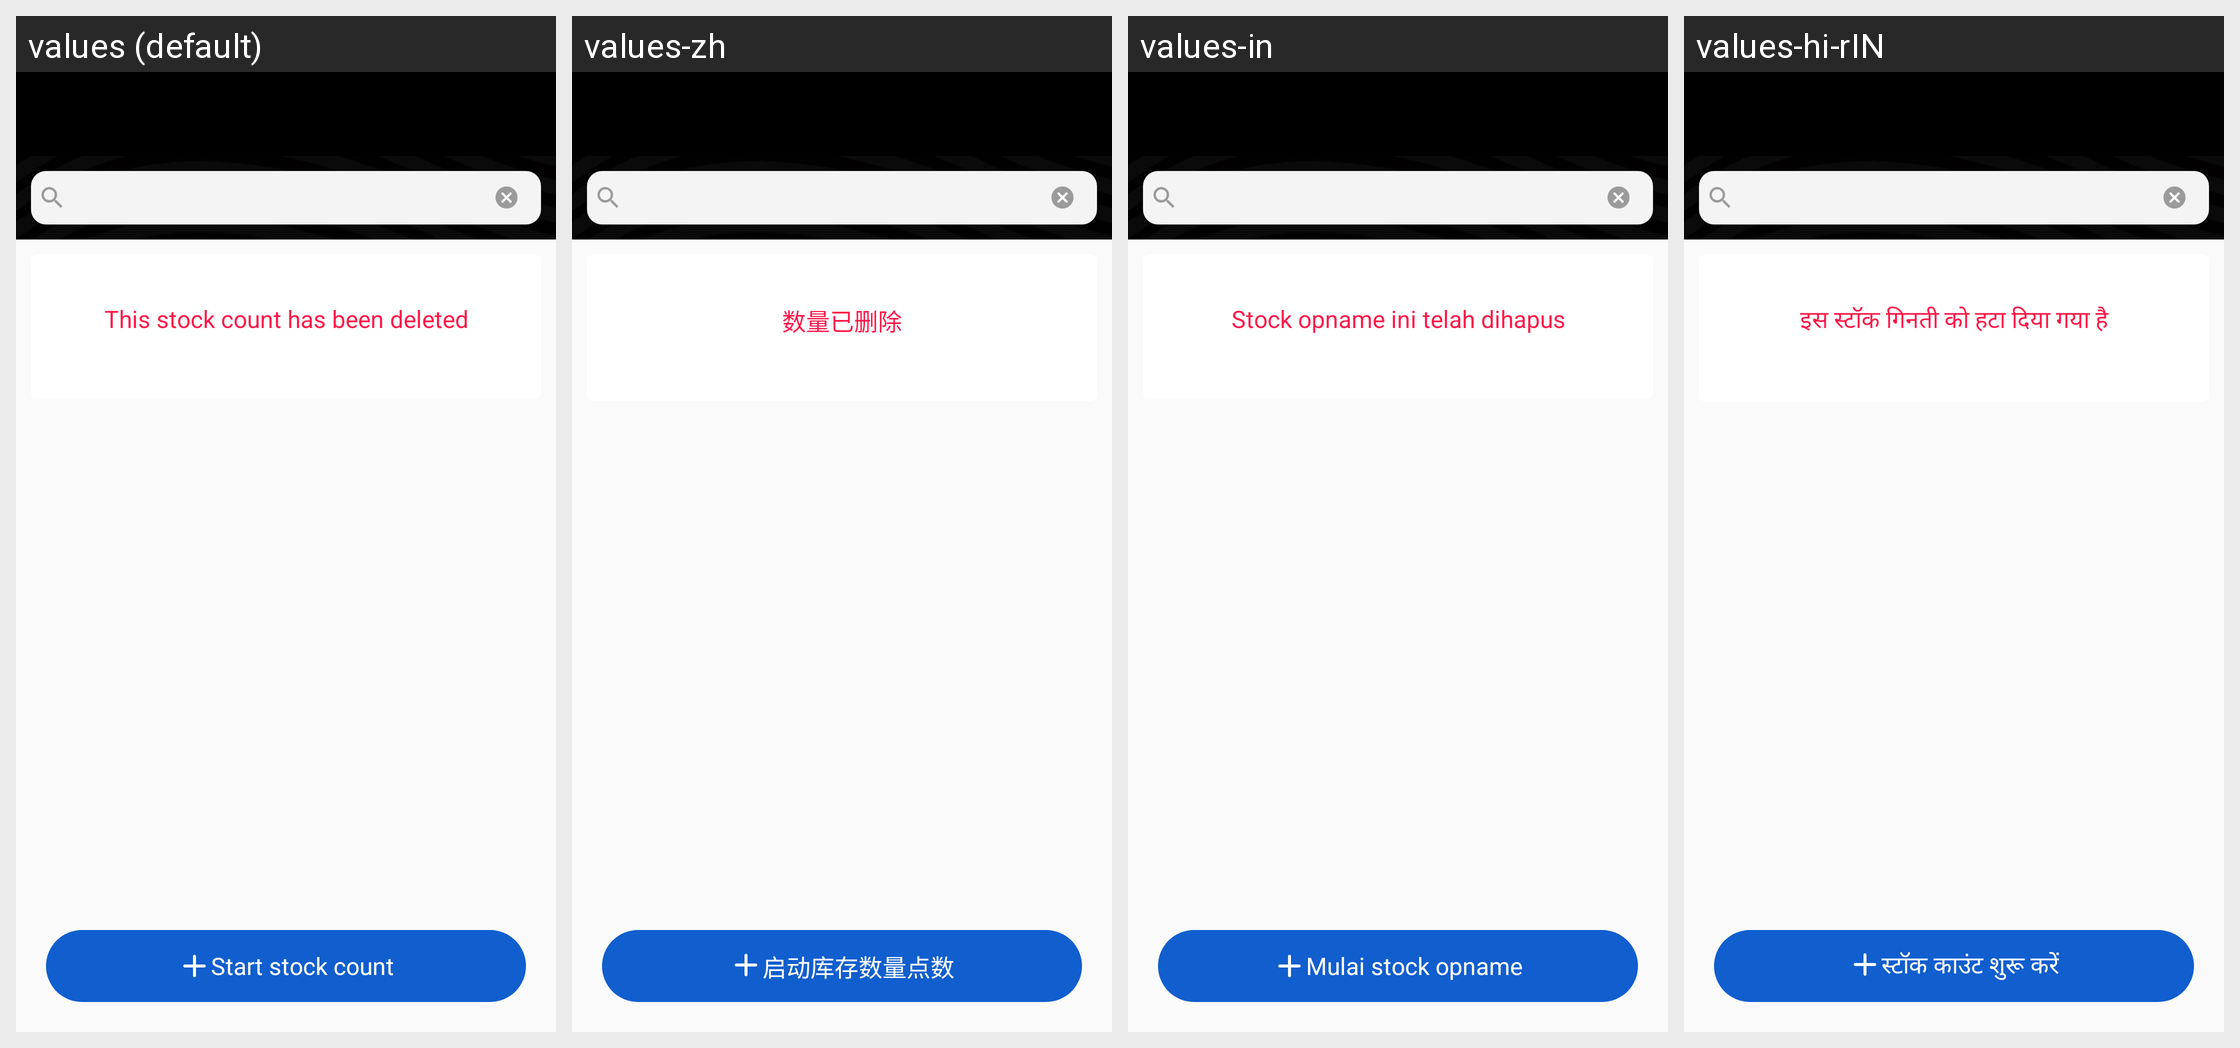

Locale-by-locale string values for the Android screen shown in this grid:
Android screen res/layout/content_stock_count_detail.xml rendered under 4 locales, left to right: values (default), values-zh, values-in, values-hi-rIN. Device: Nexus 5 (rendered at 1080×1920; each locale shown at half size, 540×960, under a caption strip naming it); theme AppTheme.
Other locales in the repository, not shown: values-ms, values-vi.
Strings drawn on this screen, with the default value and each locale's value (text and hints the layout hard-codes, and strings that could not be matched under every locale, appear in the picture but are not listed):

txt_this_stock_count_has_been_deleted
  values: This stock count has been deleted
  values-zh: 数量已删除
  values-in: Stock opname ini telah dihapus
  values-hi-rIN: इस स्टॉक गिनती को हटा दिया गया है

txt_start_stock_count
  values: Start stock count
  values-zh: 启动库存数量点数
  values-in: Mulai stock opname
  values-hi-rIN: स्टॉक काउंट शुरू करें
